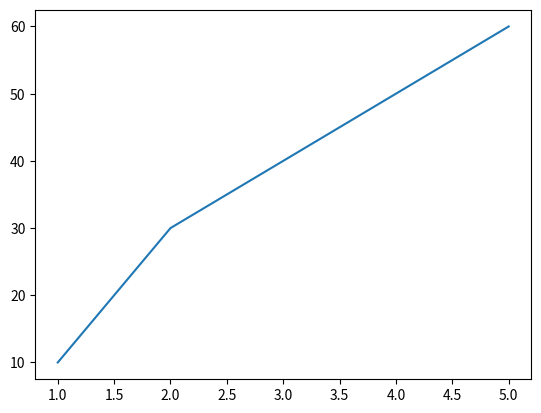

This chart was generated by the following Python code:
import matplotlib.pyplot as mp
x = [1,2,3,4,5]
y= [10,30,40,50,60]

mp.plot(x,y)
mp.show()